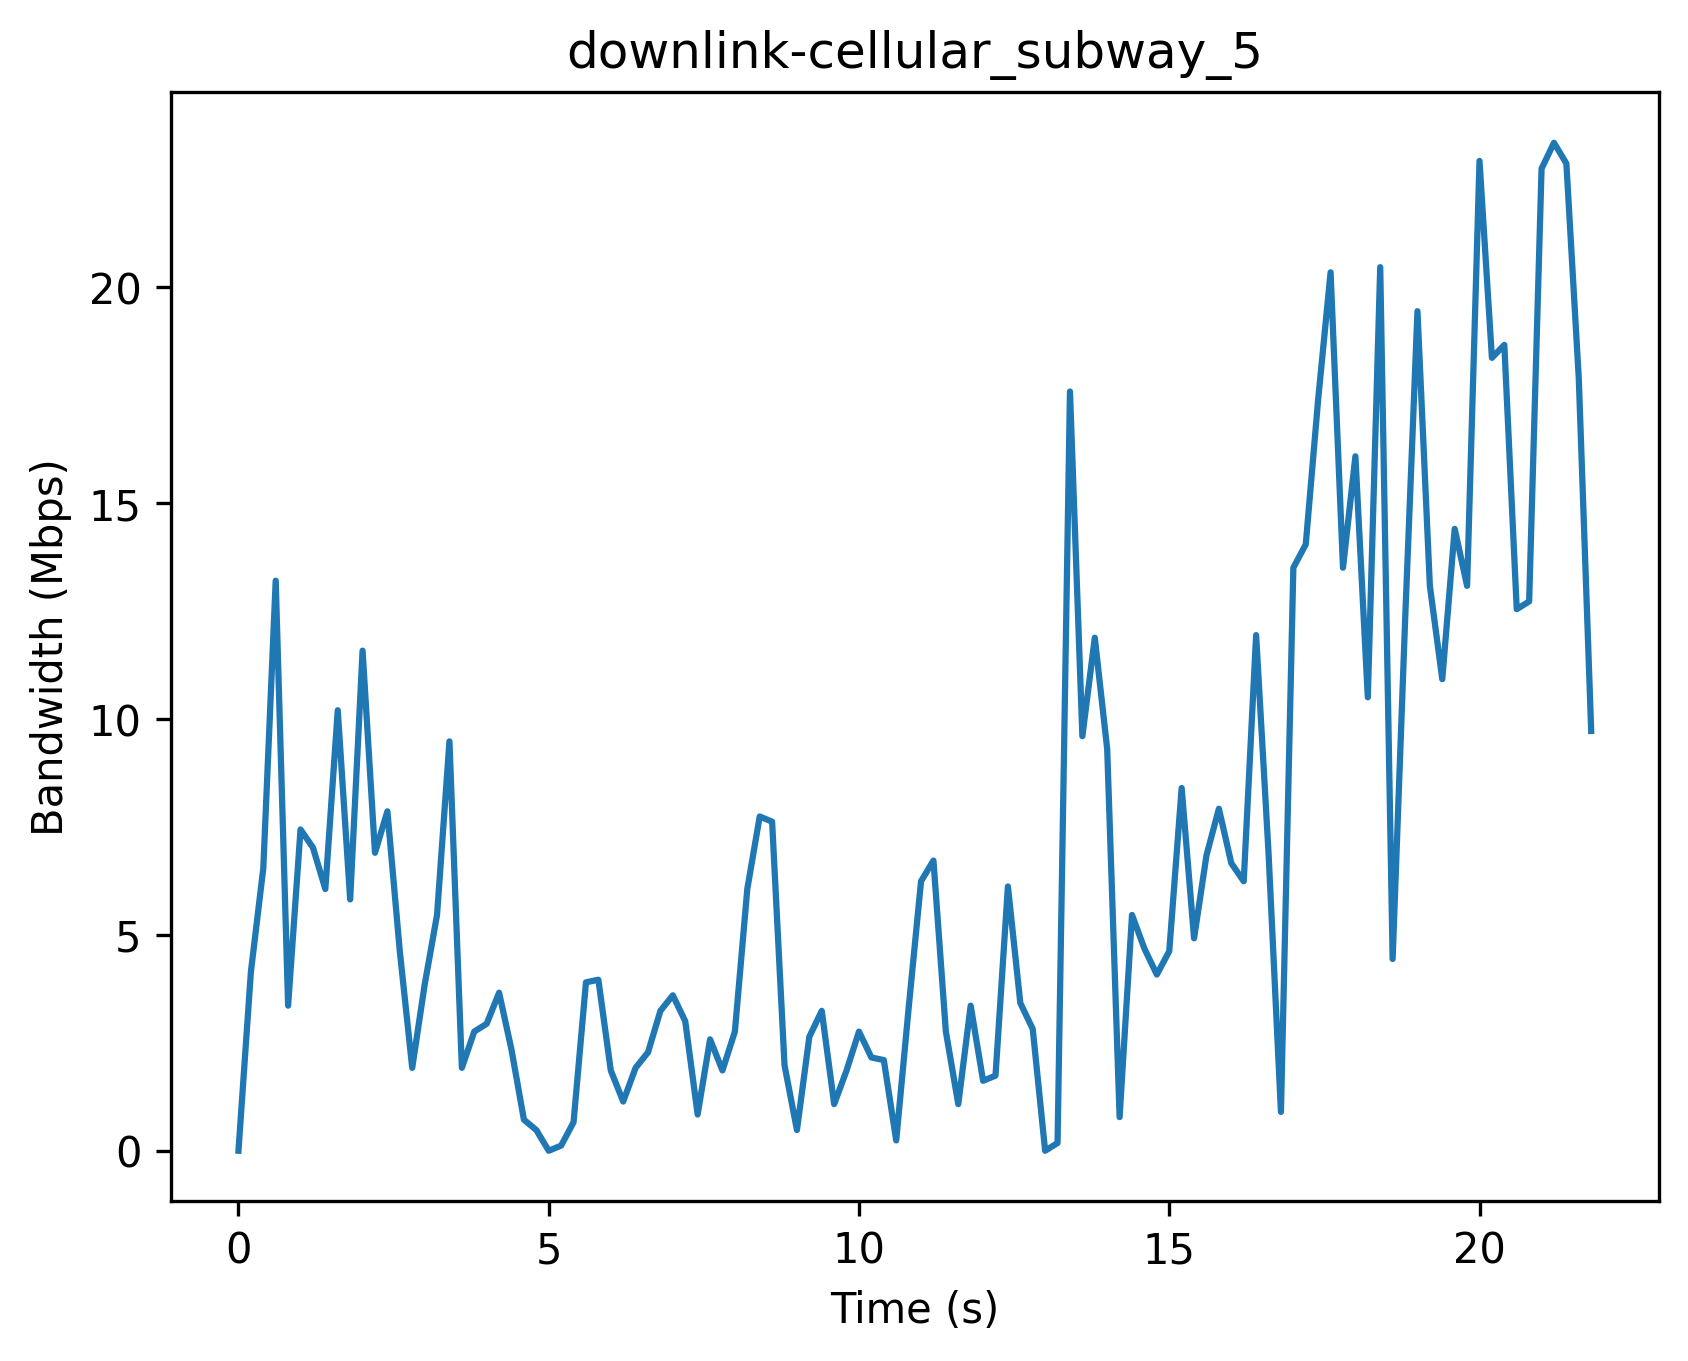

Data behind this chart, as committed beside it:
Timestamp (s), Bandwidth (Mbps)
0, 0
0.2, 4.14
0.4, 6.54
0.6, 13.2
0.8, 3.36
1.0, 7.44
1.2, 7.02
1.4, 6.06
1.6, 10.2
1.8, 5.82
2.0, 11.58
2.2, 6.9
2.4, 7.86
2.6, 4.62
2.8, 1.92
3.0, 3.84
3.2, 5.46
3.4, 9.48
3.6, 1.92
3.8, 2.76
4.0, 2.94
4.2, 3.66
4.4, 2.34
4.6, 0.72
4.8, 0.48
5.0, 0.0
5.2, 0.12
5.4, 0.66
5.6, 3.9
5.8, 3.96
6.0, 1.86
6.2, 1.14
6.4, 1.92
6.6, 2.28
6.8, 3.24
7.0, 3.6
7.2, 3.0
7.4, 0.84
7.6, 2.58
7.8, 1.86
8.0, 2.76
8.2, 6.06
8.4, 7.74
8.6, 7.62
8.8, 1.98
9.0, 0.48
9.2, 2.64
9.4, 3.24
9.6, 1.08
9.8, 1.86
10.0, 2.76
10.2, 2.16
10.4, 2.1
10.6, 0.24
10.8, 3.3
11.0, 6.24
11.2, 6.72
11.4, 2.76
11.6, 1.08
11.8, 3.36
... 50 more rows
